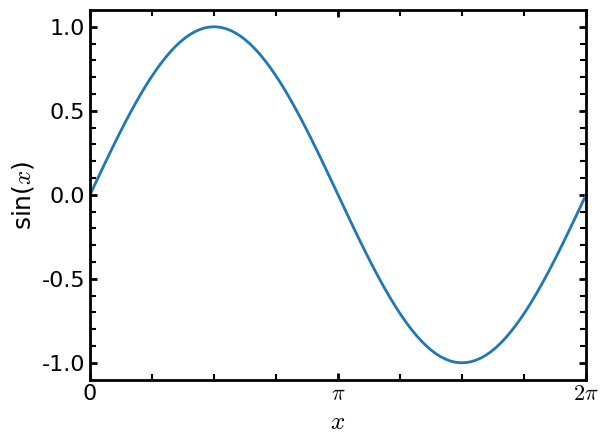

Reproduce this figure in Python.
##################################################################
# Publication quality figure setup
#
# 1. Dependency:
#  1.1 matplotlib
#
# 2. Usage:
#  2.1 Make a folder in the site-packages folder of python,
#      e.g. $HOME/anaconda2/lib/python2.7/site-packages/user
#  2.2 Copy this file to that folder
#  2.3 Create a __init__.py file to make it a module
#
# 3. Troubleshooting:
#  3.1 Error : matplotlib - Font family [u'sans-serif'] not found
#  3.2 Solution:
#   (1) sudo apt-get install msttcorefonts -qq
#   (2) delete the content of .cache/matplotlib
##################################################################

def setup(label_font=18, tick_font=16, axis_width=2, 
    tick_major_width=2, tick_minor_width=1.5, 
    tick_major_size=5, tick_minor_size=4, showminorticks=False):
    from matplotlib import rcParams
    # Conversion of unicode minus sign
    rcParams['axes.unicode_minus']=False
    # canvas setup
    rcParams['axes.labelsize']=label_font
    rcParams['axes.linewidth']=axis_width
    # x ticks setup
    rcParams['xtick.labelsize']=tick_font
    rcParams['xtick.direction']='in'
    rcParams['xtick.top']=True
    rcParams['xtick.minor.visible']=showminorticks
    rcParams['xtick.major.width']=tick_major_width
    rcParams['xtick.major.size']=tick_major_size
    rcParams['xtick.minor.top']=True
    rcParams['xtick.minor.width']=tick_minor_width
    rcParams['xtick.minor.size']=tick_minor_size
    # y ticks setup
    rcParams['ytick.labelsize']=tick_font
    rcParams['ytick.direction']='in'
    rcParams['ytick.right']=True
    rcParams['ytick.minor.visible']=showminorticks
    rcParams['ytick.major.width']=tick_major_width
    rcParams['ytick.major.size']=tick_major_size
    rcParams['ytick.minor.right']=True
    rcParams['ytick.minor.width']=tick_minor_width
    rcParams['ytick.minor.size']=tick_minor_size
    # font family
    rcParams['font.family'] = 'sans-serif'
    rcParams['font.sans-serif'] = ['Times New Roman']
    rcParams['mathtext.fontset'] = 'cm'

def save(img_name):
    from matplotlib import pyplot
    pyplot.savefig(img_name+'.png', dpi=300, bbox_inches='tight')
    pyplot.savefig(img_name+'.pdf', dpi=300, bbox_inches='tight')
    pyplot.savefig(img_name+'.svg', dpi=300, bbox_inches='tight')

if __name__ == "__main__":
    import numpy as np
    import matplotlib.pyplot as plt
    setup(showminorticks=True)
    x = np.linspace(0, 2*np.pi, 100)
    y = np.sin(x)
    fig, axs = plt.subplots()
    axs.plot(x, y, linewidth=2, color="tab:blue")
    axs.set_xticks([0, np.pi, 2*np.pi])
    axs.set_xlim(x.min(), x.max())
    axs.set_xticklabels([0, "$\pi$", "$2\pi$"])
    axs.set_xlabel("$x$")
    axs.set_ylabel("sin($x$)")
    plt.show()